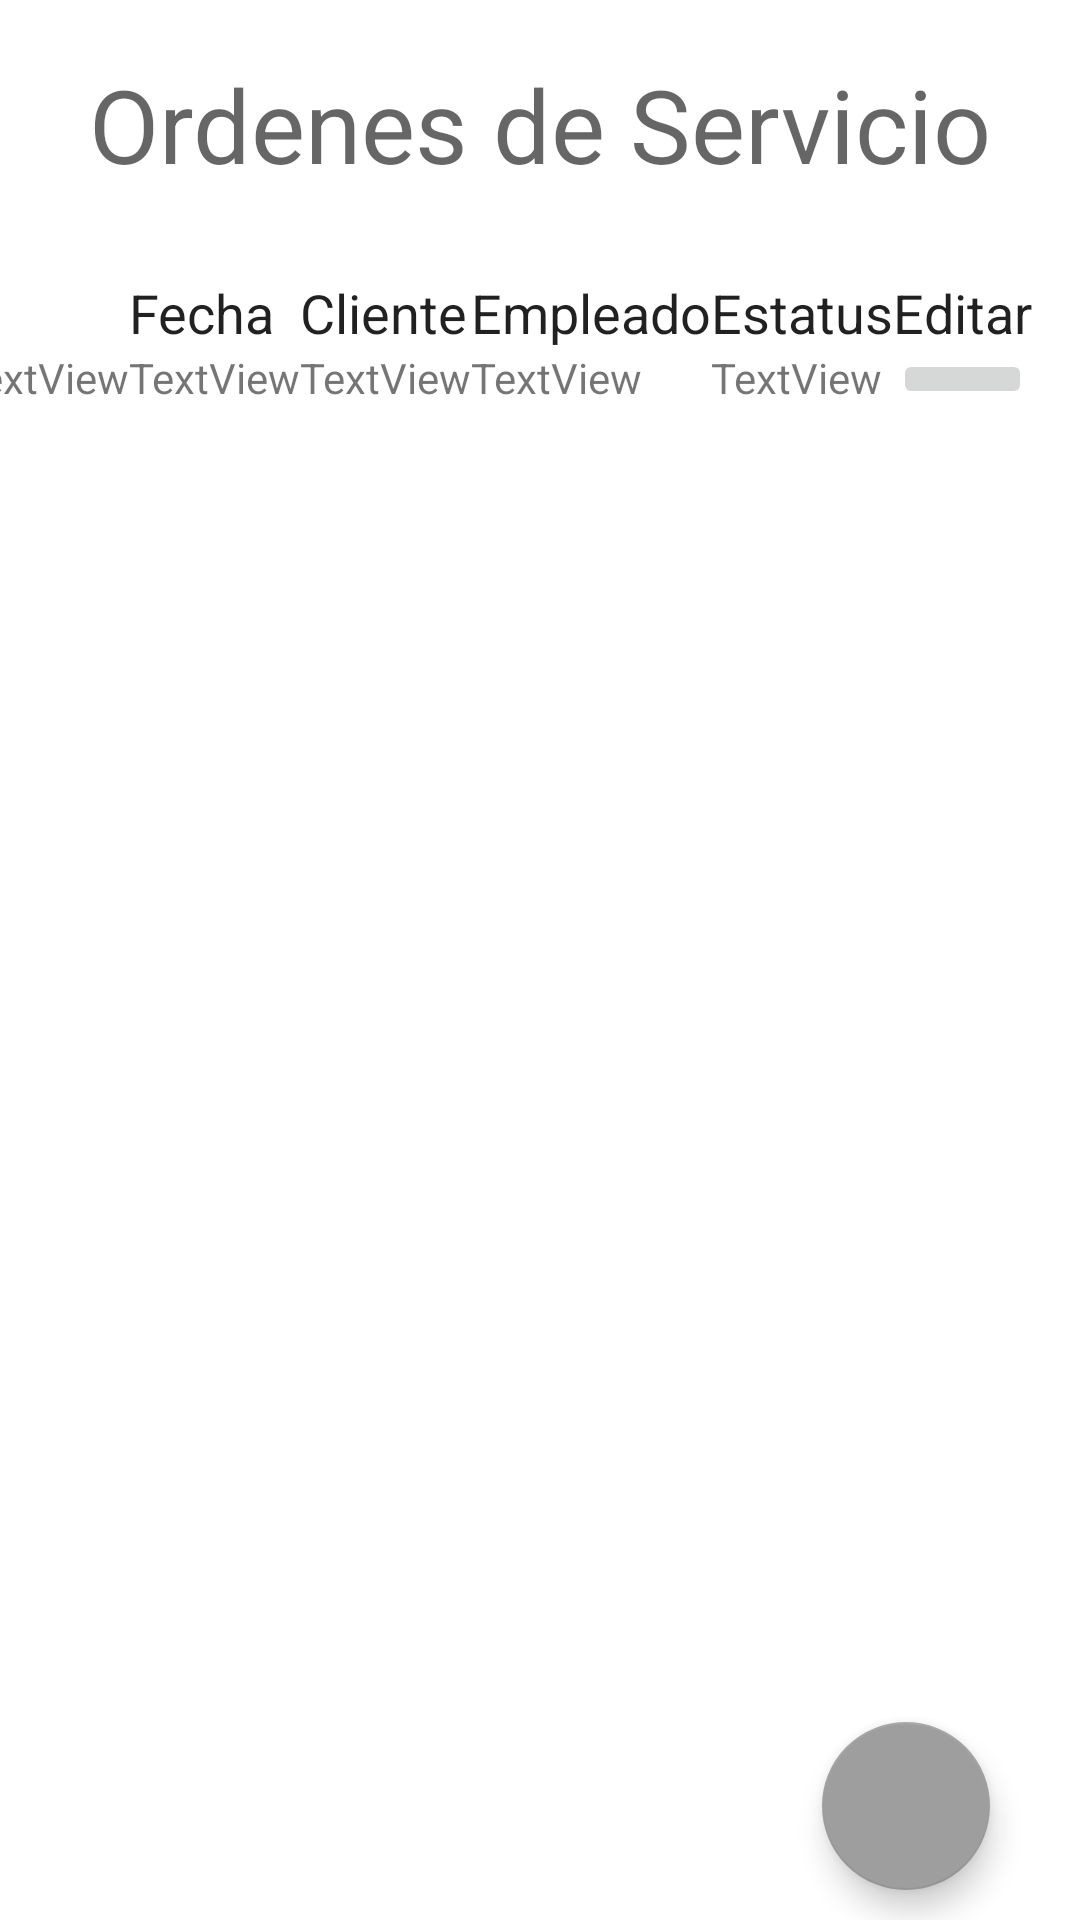

Reconstruct the res/layout file that produces this screen, plus the resources it refers to.
<!-- AndroidManifest.xml: application theme Theme.NetlineSystems -->
<!-- res/layout/activity_servicios_.xml -->
<?xml version="1.0" encoding="utf-8"?>
<androidx.constraintlayout.widget.ConstraintLayout xmlns:android="http://schemas.android.com/apk/res/android"
    xmlns:app="http://schemas.android.com/apk/res-auto"
    xmlns:tools="http://schemas.android.com/tools"
    android:layout_width="match_parent"
    android:layout_height="match_parent"
    tools:context=".Servicios_Activity">

    <TextView
        android:id="@+id/tvTituloServ"
        android:layout_width="353dp"
        android:layout_height="51dp"
        android:layout_marginTop="16dp"
        android:gravity="center"
        android:text="@string/tvServicios"
        android:textAppearance="@style/TextAppearance.AppCompat.Display1"
        app:layout_constraintEnd_toEndOf="parent"
        app:layout_constraintHorizontal_bias="0.496"
        app:layout_constraintStart_toStartOf="parent"
        app:layout_constraintTop_toTopOf="parent" />

    <com.google.android.material.floatingactionbutton.FloatingActionButton
        android:id="@+id/btnAgregarServ"
        android:layout_width="wrap_content"
        android:layout_height="wrap_content"
        android:layout_marginEnd="30dp"
        android:layout_marginBottom="10dp"
        android:clickable="true"
        android:onClick="agregarServ"
        app:layout_constraintBottom_toBottomOf="parent"
        app:layout_constraintEnd_toEndOf="parent"
        app:srcCompat="@drawable/botonagregar" />

    <TableLayout
        android:id="@+id/tlRegistrosServ"
        android:layout_width="389dp"
        android:layout_height="595dp"
        android:layout_marginTop="25dp"
        app:layout_constraintEnd_toEndOf="parent"
        app:layout_constraintHorizontal_bias="0.5"
        app:layout_constraintStart_toStartOf="parent"
        app:layout_constraintTop_toBottomOf="@+id/tvTituloServ">



            <TableRow
                android:layout_width="wrap_content"
                android:layout_height="wrap_content">



                    <TextView
                        android:id="@+id/tvCodigoServ"
                        android:layout_width="wrap_content"
                        android:layout_height="wrap_content"
                        android:text="@string/tvCodigo"
                        android:textAppearance="@style/TextAppearance.AppCompat.Body1"
                        android:textSize="18sp" />

                    <TextView
                        android:id="@+id/tvFechaServ"
                        android:layout_width="wrap_content"
                        android:layout_height="wrap_content"
                        android:text="@string/tvFecha"
                        android:textAppearance="@style/TextAppearance.AppCompat.Body1"
                        android:textSize="18sp" />

                    <TextView
                        android:id="@+id/tvClienteServ"
                        android:layout_width="wrap_content"
                        android:layout_height="wrap_content"
                        android:text="@string/tvCliente"
                        android:textAppearance="@style/TextAppearance.AppCompat.Body1"
                        android:textSize="18sp" />

                    <TextView
                        android:id="@+id/tvEmpleadoServ"
                        android:layout_width="wrap_content"
                        android:layout_height="wrap_content"
                        android:text="@string/tvEmpleado"
                        android:textAppearance="@style/TextAppearance.AppCompat.Body1"
                        android:textSize="18sp" />

                    <TextView
                        android:id="@+id/tvEstatusServ"
                        android:layout_width="wrap_content"
                        android:layout_height="wrap_content"
                        android:text="@string/tvEstatus"
                        android:textAppearance="@style/TextAppearance.AppCompat.Body1"
                        android:textSize="18sp" />

                    <TextView
                        android:id="@+id/tvEditarServ"
                        android:layout_width="wrap_content"
                        android:layout_height="wrap_content"
                        android:text="@string/tvEditar"
                        android:textAppearance="@style/TextAppearance.AppCompat.Body1"
                        android:textSize="18sp" />


            </TableRow>

            <TableRow
                android:layout_width="match_parent"
                android:layout_height="wrap_content">



                    <TextView
                        android:id="@+id/tvDatoCodigoServ"
                        android:layout_width="wrap_content"
                        android:layout_height="wrap_content"
                        android:text="TextView" />

                    <TextView
                        android:id="@+id/tvDatoFechaServ"
                        android:layout_width="wrap_content"
                        android:layout_height="wrap_content"
                        android:text="TextView" />

                    <TextView
                        android:id="@+id/tvDatoClienteServ"
                        android:layout_width="wrap_content"
                        android:layout_height="wrap_content"
                        android:text="TextView" />

                    <TextView
                        android:id="@+id/tvDatoEmpleadoServ"
                        android:layout_width="wrap_content"
                        android:layout_height="wrap_content"
                        android:text="TextView" />

                    <TextView
                        android:id="@+id/tvDatoEstatusServ"
                        android:layout_width="wrap_content"
                        android:layout_height="wrap_content"
                        android:text="TextView" />

                    <ImageButton
                        android:id="@+id/ibEditarServ"
                        android:layout_width="20dp"
                        android:layout_height="20dp"
                        app:srcCompat="@drawable/editar" />

            </TableRow>

    </TableLayout>

</androidx.constraintlayout.widget.ConstraintLayout>
<!-- resources referenced by this layout -->
<resources>
  <string name="tvCliente">"Cliente"</string>
  <string name="tvCodigo">"Id"</string>
  <string name="tvEditar">Editar</string>
  <string name="tvEmpleado">"Empleado"</string>
  <string name="tvEstatus">Estatus</string>
  <string name="tvFecha">"Fecha"</string>
  <string name="tvServicios">"Ordenes de Servicio"</string>
  <style name="Theme.NetlineSystems" parent="Theme.MaterialComponents.DayNight.DarkActionBar">
          
          <item name="colorPrimary">@color/purple_500</item>
          <item name="colorPrimaryVariant">@color/purple_700</item>
          <item name="colorOnPrimary">@color/white</item>
          
          <item name="colorSecondary">@color/teal_200</item>
          <item name="colorSecondaryVariant">@color/teal_700</item>
          <item name="colorOnSecondary">@color/black</item>
          
          <item name="android:statusBarColor" tools:targetApi="l">?attr/colorPrimaryVariant</item>
          
      </style>
  <color name="purple_500">#2196F3</color>
  <color name="purple_700">#1976D2</color>
  <color name="white">#FFFFFFFF</color>
  <color name="teal_200">#9E9E9E</color>
  <color name="teal_700">#BDBDBD</color>
  <color name="black">#FF000000</color>
</resources>
